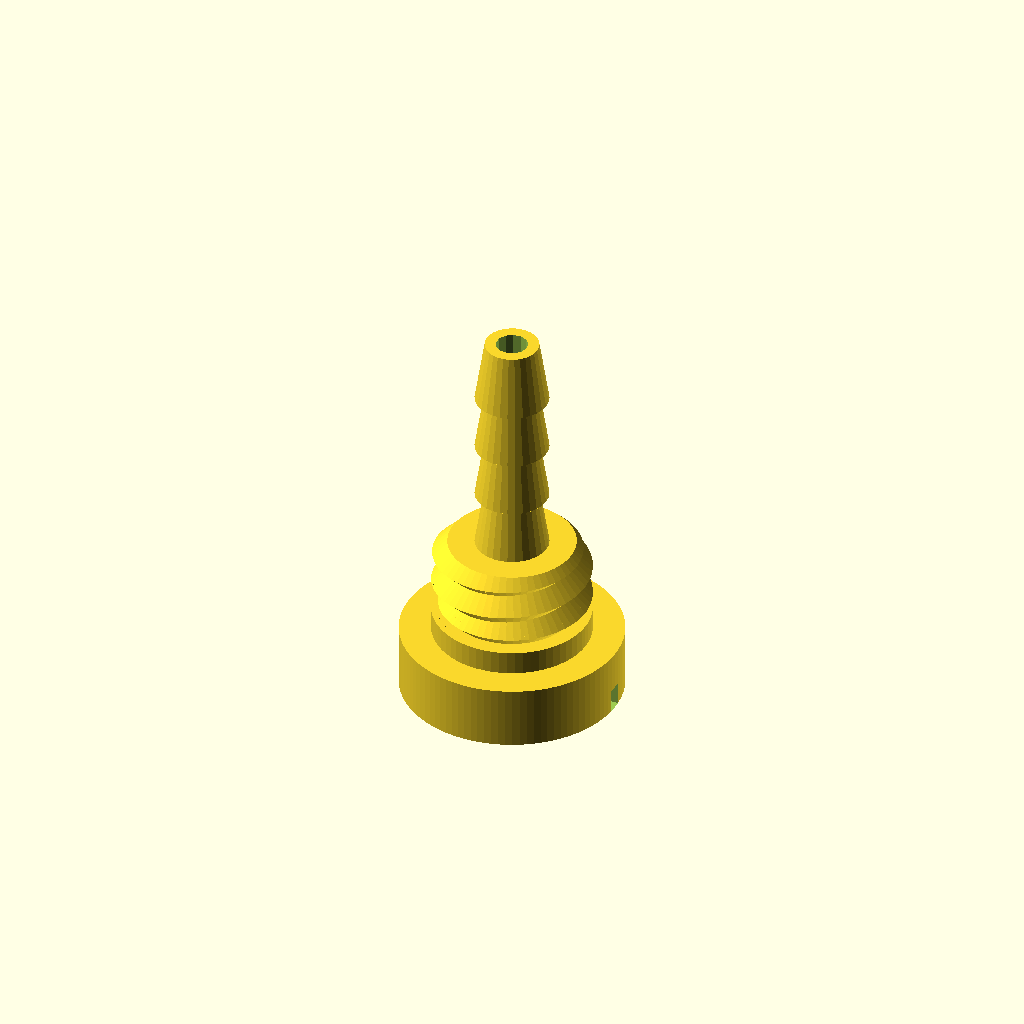
Cell 1 — every parameter at its default value.
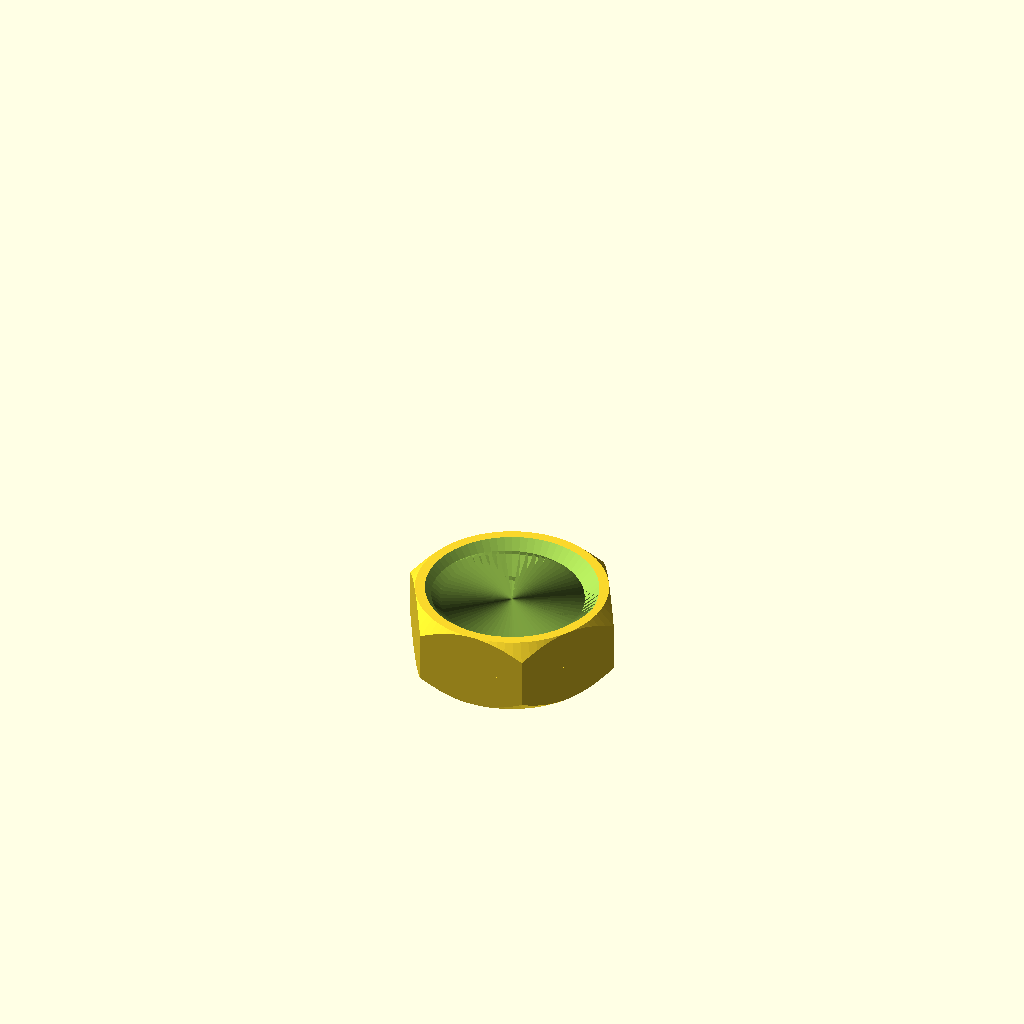
Cell 2: the same model with Part = "nut".
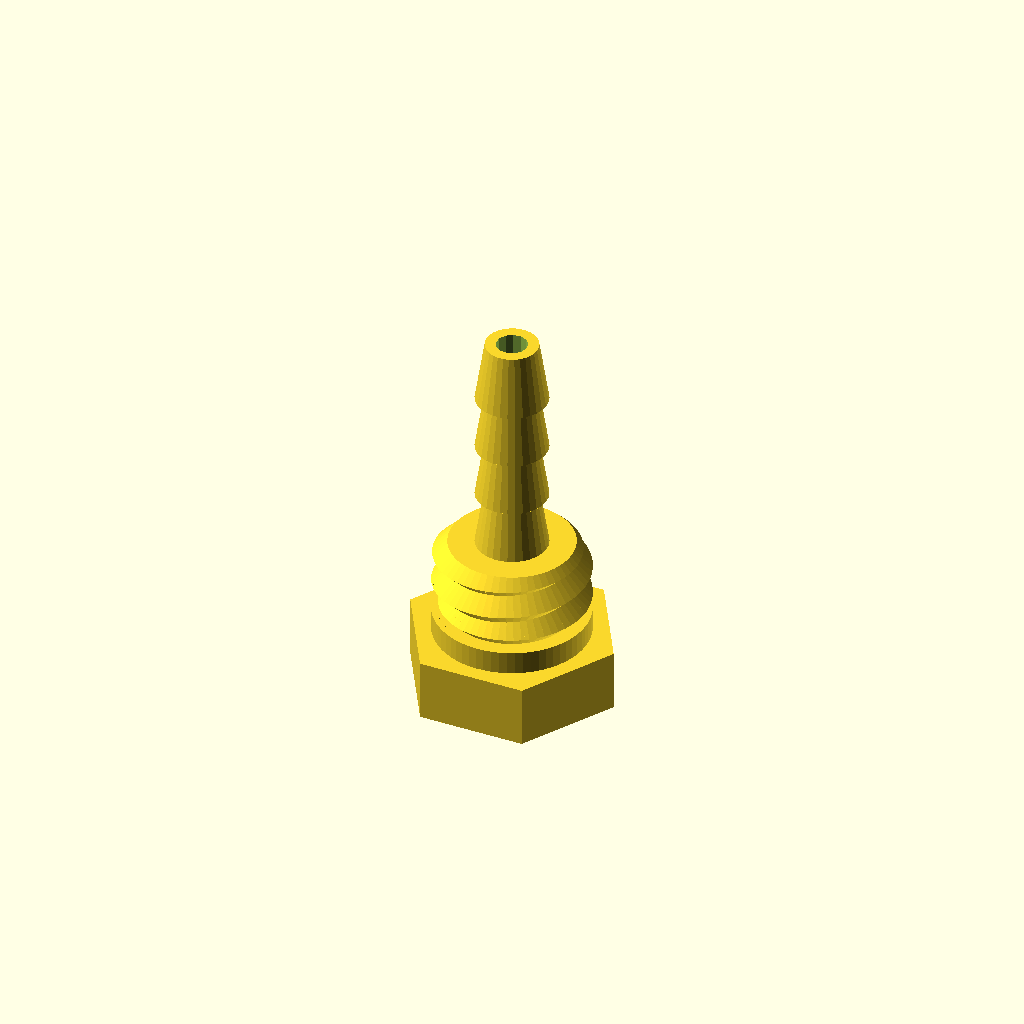
Cell 3 — Connector set to "hex", the other parameters unchanged.
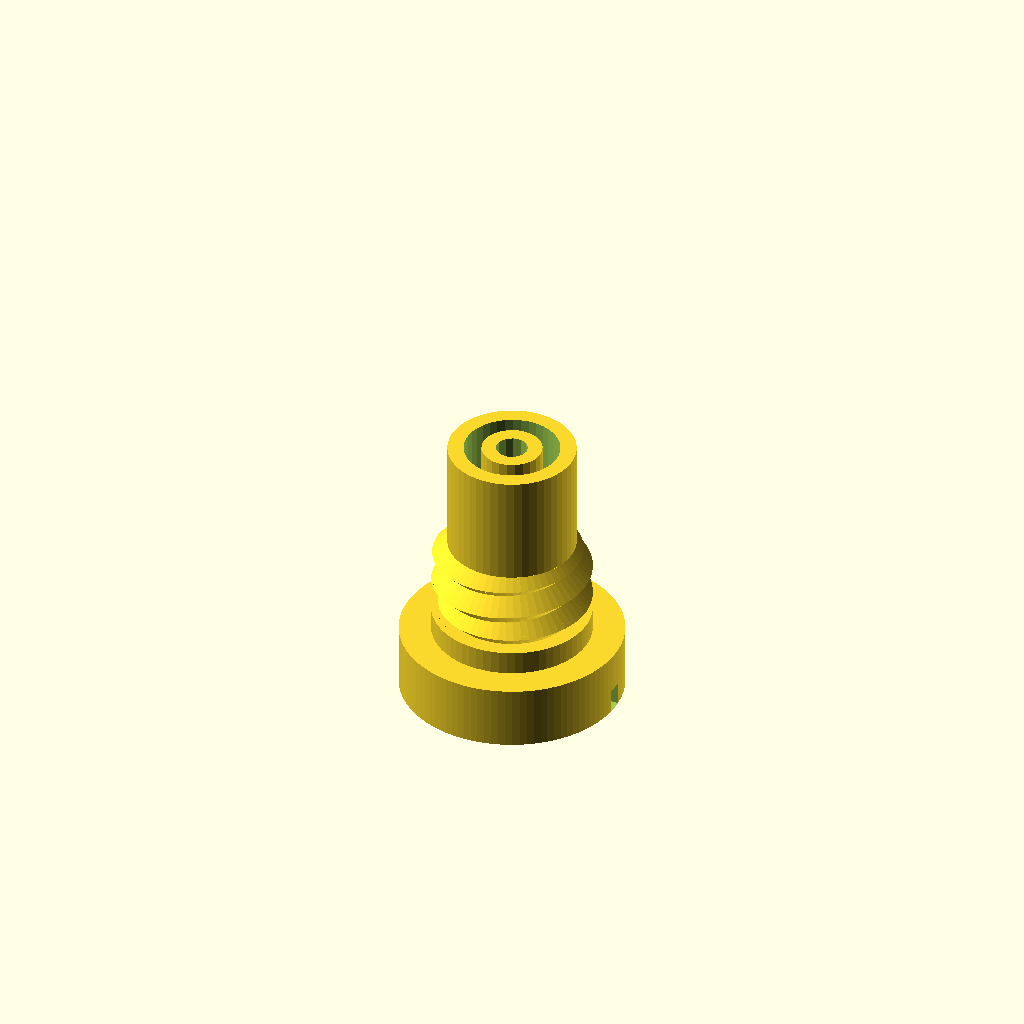
Cell 4: the same model with Port = "inlet".
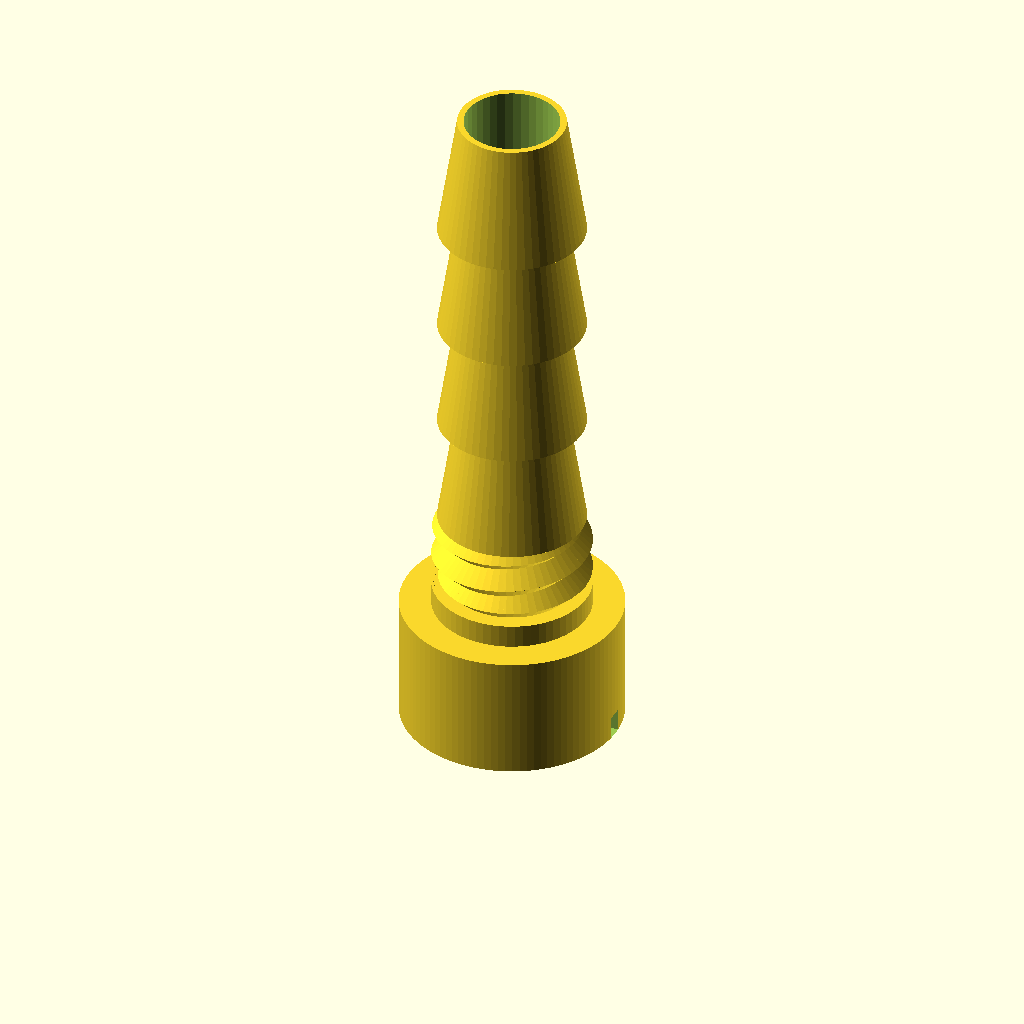
Cell 5: the same model with In_Side_Diameter = 8.
All cells are drawn from one camera (rotation 55°, 0°, 25°, orthographic, colour scheme Cornfield), so only the parameter changes between them.
Source of the model, scadFiles/1367516/2123783.scad:
/*

This Open SCAD file generates hose connectors that can be bolted in to a tank.



It gives the option to print a break-away tool attached to the bolt head inorder to aid fitting in to a tight space.



It also gives the choice for the hose connector to be an inlet or an outlet, For a different designof connector.



You can also choose which tool to use either a spanner or a coin / flat screwdriver



The bolt threads are borrowed from: NUT JOB | Nut, Bolt, Washer and Threaded Rod Factory by mike_linus www.thingiverse.com/thing:193647

The Barbed hose connector are borrowed from:  Hose barb adapter and manifold by papergeek  www.thingiverse.com/thing:158717

*/



Part = "port"; //[ port, nut]



/*[Hose Details]*/

// Hose inside diameter or bore

In_Side_Diameter = 4;

// Hose Outside diameter

Out_Side_Diameter = 6;



/*[Port Details]*/

// Wall_Thickness must be less than inside diameter

Wall_Thickness = 1;

// Number of barbs on output - try 3 for larger tubing to reduce overall print height try 4 for smaller tubing

Barb_count = 4;

// The shoulder can be hexagional to fit a spanner or slot to fit a coin or screwdriver

Connector = "slot"; // [slot, hex]

Port = "outlet"; // [outlet, inlet]

// Size across the flats of the Hex suggest minimum 2mm bigger than the thread outer diameter

Hex_Size = 12; 

// How much shoulder overhanging the largest port on round inline connectors.

Shoulder = 2;



/*[Thread Details]*/

//Outer diameter of the thread needs to ne minimum 2mm bigger than the pipe's outside diameter

thread_outer_diameter = 10;		

//Thread step or Pitch (2mm works well for most applications ref. ISO262: M3=0.5,M4=0.7,M5=0.8,M6=1,M8=1.25,M10=1.5)

thread_step = 2;

//Step shape degrees (45 degrees is optimised for most printers ref. ISO262: 30 degrees)

step_shape_degrees = 45;	

//Length of the threaded section

thread_length  = 5;	

//Resolution (lower values for higher resolution, but may slow rendering)

resolution   = 0.5;	

//Countersink in both ends

countersink  = 2 ;







Tank_Wall = 1;

/*[Breakaway Tool]*/

// Add a breakaway tool to aid fitting? only with "hex" style heads

Add_Tool = "no"; // [yes, no]

Tool_Handle_Length = 30;



/*[Hidden]*/

Bore = In_Side_Diameter - (Wall_Thickness * 2);

//change manifold to hex shaped

Edges = Connector == "hex" ? 6 : 100 ; 

HYP = (Hex_Size / 2) / cos(30);

Size_1 = Connector == "hex" ? (HYP * 2) : (thread_outer_diameter + 2*Shoulder) ; // size of manifols 

Barb_Position = (In_Side_Diameter / 2)+Tank_Wall+0.5+thread_length;

nut_thread_outer_diameter     	                = thread_outer_diameter+1;	//Outer diameter of the bolt thread to match (usually set about 1mm larger than bolt diameter to allow easy fit - adjust to personal preferences) 





if (Part == "port")

{

    Port();

}



if (Part == "nut")

{

    Nut();

}



module Port()

{

union()

{

// Body

    difference()

    {

        cylinder( h = In_Side_Diameter , d = Size_1, center = true, $fa = 0.5, $fs = 0.5, $fn = Edges )  ;

        cylinder(h = In_Side_Diameter + 1, d = Bore, center = true, $fa = 0.5, $fs = 0.5 );

        if (Connector == "slot")

        {

            translate([-Size_1 , -0.5, -In_Side_Diameter / 2]) cube ([Size_1*2, 1, 1.5]);

        }

    }

    translate ([0,0,In_Side_Diameter/2])

    {

// Gap for tank wall

        difference()

        {

            

            cylinder(h = Tank_Wall + 0.5, d = thread_outer_diameter, center = false, $fa = 0.5, $fs = 0.5 );

            cylinder(h = Tank_Wall + 1, d = Bore, center = false, $fa = 0.5, $fs = 0.5 );

        }

    }

// Thread   

    translate ([0,0,In_Side_Diameter/2 +Tank_Wall + 0.5])

    {

        difference ()

        {

            or=thread_outer_diameter/2;

            ir=or-thread_step/2*cos(step_shape_degrees)/sin(step_shape_degrees);

            pf=2*PI*or;

            sn=floor(pf/resolution);

            lfxy=360/sn;

            ttn=round(thread_length/thread_step+1);

            zt=thread_step/sn;



            intersection()

            {

                thread_shape(countersink,thread_length,or,ir,sn,thread_step);

                full_thread(ttn,thread_step,sn,zt,lfxy,or,ir);

            }

            cylinder(h = thread_length + 1, d = Bore, center = false, $fa = 0.5, $fs = 0.5 );

        }

    }



        

// Top port

    if (Port == "outlet")

    {

        

        Outlet_port();

    }

    else

    {

        Inlet_port();

    }

    

    if (Add_Tool == "yes")

    {

        Tool();

    }

}

}

module Nut()

{

        difference()

    {

            intersection()

        {

            cylinder( h = thread_length , d = 2*((Hex_Size / 2) / cos(30)),$fn=6, center=false);



            union()

            {

                translate([0,0,thread_length/2])cylinder (h= thread_length/2, r1= (Hex_Size+thread_length)/2, r2 = Hex_Size/2,$fn=6*round(Hex_Size*PI/6/0.5));

                cylinder (h= thread_length/2, r2= (Hex_Size+thread_length)/2, r1 = Hex_Size/2,$fn=6*round(Hex_Size*PI/6/0.5));

            }

        }

        InnerD = nut_thread_outer_diameter/2-(thread_step/2+0.1)*cos(step_shape_degrees)/sin(step_shape_degrees);

        D= floor(nut_thread_outer_diameter*PI/resolution);

        translate([0,0,-0.1])

        cylinder(h=thread_step/2+0.01, 

             r1=nut_thread_outer_diameter/2, 

             r2=InnerD,

             $fn=D, center=false);



        translate([0,0,thread_length-thread_step/2+0.1])  cylinder(h=thread_step/2+0.01, 

             r1=InnerD,

             r2=nut_thread_outer_diameter/2, 

             $fn=D, center=false);



        or=nut_thread_outer_diameter/2;

        ir=or-thread_step/2*cos(    step_shape_degrees)/sin(step_shape_degrees);

        pf=2*PI*or;

        sn=floor(pf/resolution);

        lfxy=360/sn;

        ttn=round(thread_length/thread_step+1);

        zt=thread_step/sn;



        intersection()

        {

            if (-2 >= -1)

            {

            thread_shape(-2,thread_length,or,ir,sn,thread_step);

            }



            full_thread(ttn,thread_step,sn,zt,lfxy,or,ir);

        }

    }

}



module Tool()

{ 

    if (Connector != "slot")

        {

        difference()

    {

        union()

        {

    

            translate ([0,0,-In_Side_Diameter/2]) cylinder(h = In_Side_Diameter/2, d=Size_1+5,$fa = 0.5, $fs = 0.5, $fn = 50 )  ;

            translate ([0,-(Size_1/2 +2.5),-In_Side_Diameter/2]) cube([Tool_Handle_Length,Size_1+5,In_Side_Diameter/2]);

            translate ([Tool_Handle_Length,0,-In_Side_Diameter/2]) cylinder(h = In_Side_Diameter/2, d=Size_1+5,$fa = 0.5, $fs = 0.5, $fn = 50 )  ;

        }     

        cylinder( h = In_Side_Diameter , d = Size_1+0.5, center = true, $fa = 0.5, $fs = 0.5, $fn = Edges )  ;

    }

    translate([-0.5, -(Size_1/2 +2.5),-In_Side_Diameter/2]) cube ([1,Size_1 /2,1]);

    translate([-0.5, 2.5,-In_Side_Diameter/2]) cube ([1,Size_1 /2,1]);

}

}



module Inlet_port()

{ 

    translate([0, 0,Barb_Position ])

    {

        difference()

        {

            cylinder(h = Out_Side_Diameter + 1, d = Out_Side_Diameter + 2, center = false, $fa = 0.5, $fs = 0.5 );

            cylinder(h = Out_Side_Diameter + 1.5, d = Bore, center = false, $fa = 0.5, $fs = 0.5 );

            translate([0,0,1.5])

            {

                difference()

                {

                    cylinder(h = Out_Side_Diameter + 3, d = Out_Side_Diameter, center = false, $fa = 0.5, $fs = 0.5 );

                    cylinder(h = Out_Side_Diameter + 3, d = In_Side_Diameter-0.2, center = false, $fa = 0.5, $fs = 0.5 );

                    

                }

            }

        }

    }

}



module Outlet_port()

{    

    translate([0, 0,Barb_Position ])

    {

        difference()

        {

            union()

            {

            for ( i = [1:Barb_count])

                {

                    translate([0, 0, (i - 1) * In_Side_Diameter * 0.9]) cylinder( h = In_Side_Diameter , r2 = In_Side_Diameter * 0.85 / 2, r1 = In_Side_Diameter * 1.16 / 2, $fa = 0.5, $fs = 0.5 );



                }

            }

            translate([0, 0, -0.1]) cylinder( h = In_Side_Diameter * Barb_count , d = Bore , $fa = 0.5, $fs = 0.5 );

        }

    }

}

module thread_shape(cs,lt,or,ir,sn,st)

{

        union()

        {

            translate([0,0,st/2])

              cylinder(h=lt-st+0.005, r=or, $fn=sn, center=false);



            if ( cs == -1 || cs == 2 )

            {

                cylinder(h=st/2, r1=ir, r2=or, $fn=sn, center=false);

            }

            else

            {

                cylinder(h=st/2, r=or, $fn=sn, center=false);

            }



            translate([0,0,lt-st/2])

            if ( cs == 1 || cs == 2 )

            {

                  cylinder(h=st/2, r1=or, r2=ir, $fn=sn, center=false);

            }

            else

            {

                cylinder(h=st/2, r=or, $fn=sn, center=false);

            }

        }

}

module full_thread(ttn,st,sn,zt,lfxy,or,ir)

{

  if(ir >= 0.2)

  {

    for(i=[0:ttn-1])

    {

        for(j=[0:sn-1])

			assign( pt = [	[0,                  0,                  i*st-st            ],

                        [ir*cos(j*lfxy),     ir*sin(j*lfxy),     i*st+j*zt-st       ],

                        [ir*cos((j+1)*lfxy), ir*sin((j+1)*lfxy), i*st+(j+1)*zt-st   ],

								[0,0,i*st],

                        [or*cos(j*lfxy),     or*sin(j*lfxy),     i*st+j*zt-st/2     ],

                        [or*cos((j+1)*lfxy), or*sin((j+1)*lfxy), i*st+(j+1)*zt-st/2 ],

                        [ir*cos(j*lfxy),     ir*sin(j*lfxy),     i*st+j*zt          ],

                        [ir*cos((j+1)*lfxy), ir*sin((j+1)*lfxy), i*st+(j+1)*zt      ],

                        [0,                  0,                  i*st+st            ]	])

        {

            polyhedron(points=pt,

              		  triangles=[	[1,0,3],[1,3,6],[6,3,8],[1,6,4],

											[0,1,2],[1,4,2],[2,4,5],[5,4,6],[5,6,7],[7,6,8],

											[7,8,3],[0,2,3],[3,2,7],[7,2,5]	]);

        }

    }

  }

  else

  {

    echo("Step Degrees too agresive, the thread will not be made!!");

    echo("Try to increase de value for the degrees and/or...");

    echo(" decrease the pitch value and/or...");

    echo(" increase the outer diameter value.");

  }

}
Parameter table extracted from the source (name, type, default, range or options):
Part: string, default "port", options "port", "nut"
In_Side_Diameter: number, default 4
Out_Side_Diameter: number, default 6
Wall_Thickness: number, default 1
Barb_count: number, default 4
Connector: string, default "slot", options "slot", "hex"
Port: string, default "outlet", options "outlet", "inlet"
Hex_Size: number, default 12
Shoulder: number, default 2
thread_outer_diameter: number, default 10
thread_step: number, default 2
step_shape_degrees: number, default 45
thread_length: number, default 5
resolution: number, default 0.5
countersink: number, default 2
Tank_Wall: number, default 1
Add_Tool: string, default "no", options "yes", "no"
Tool_Handle_Length: number, default 30
